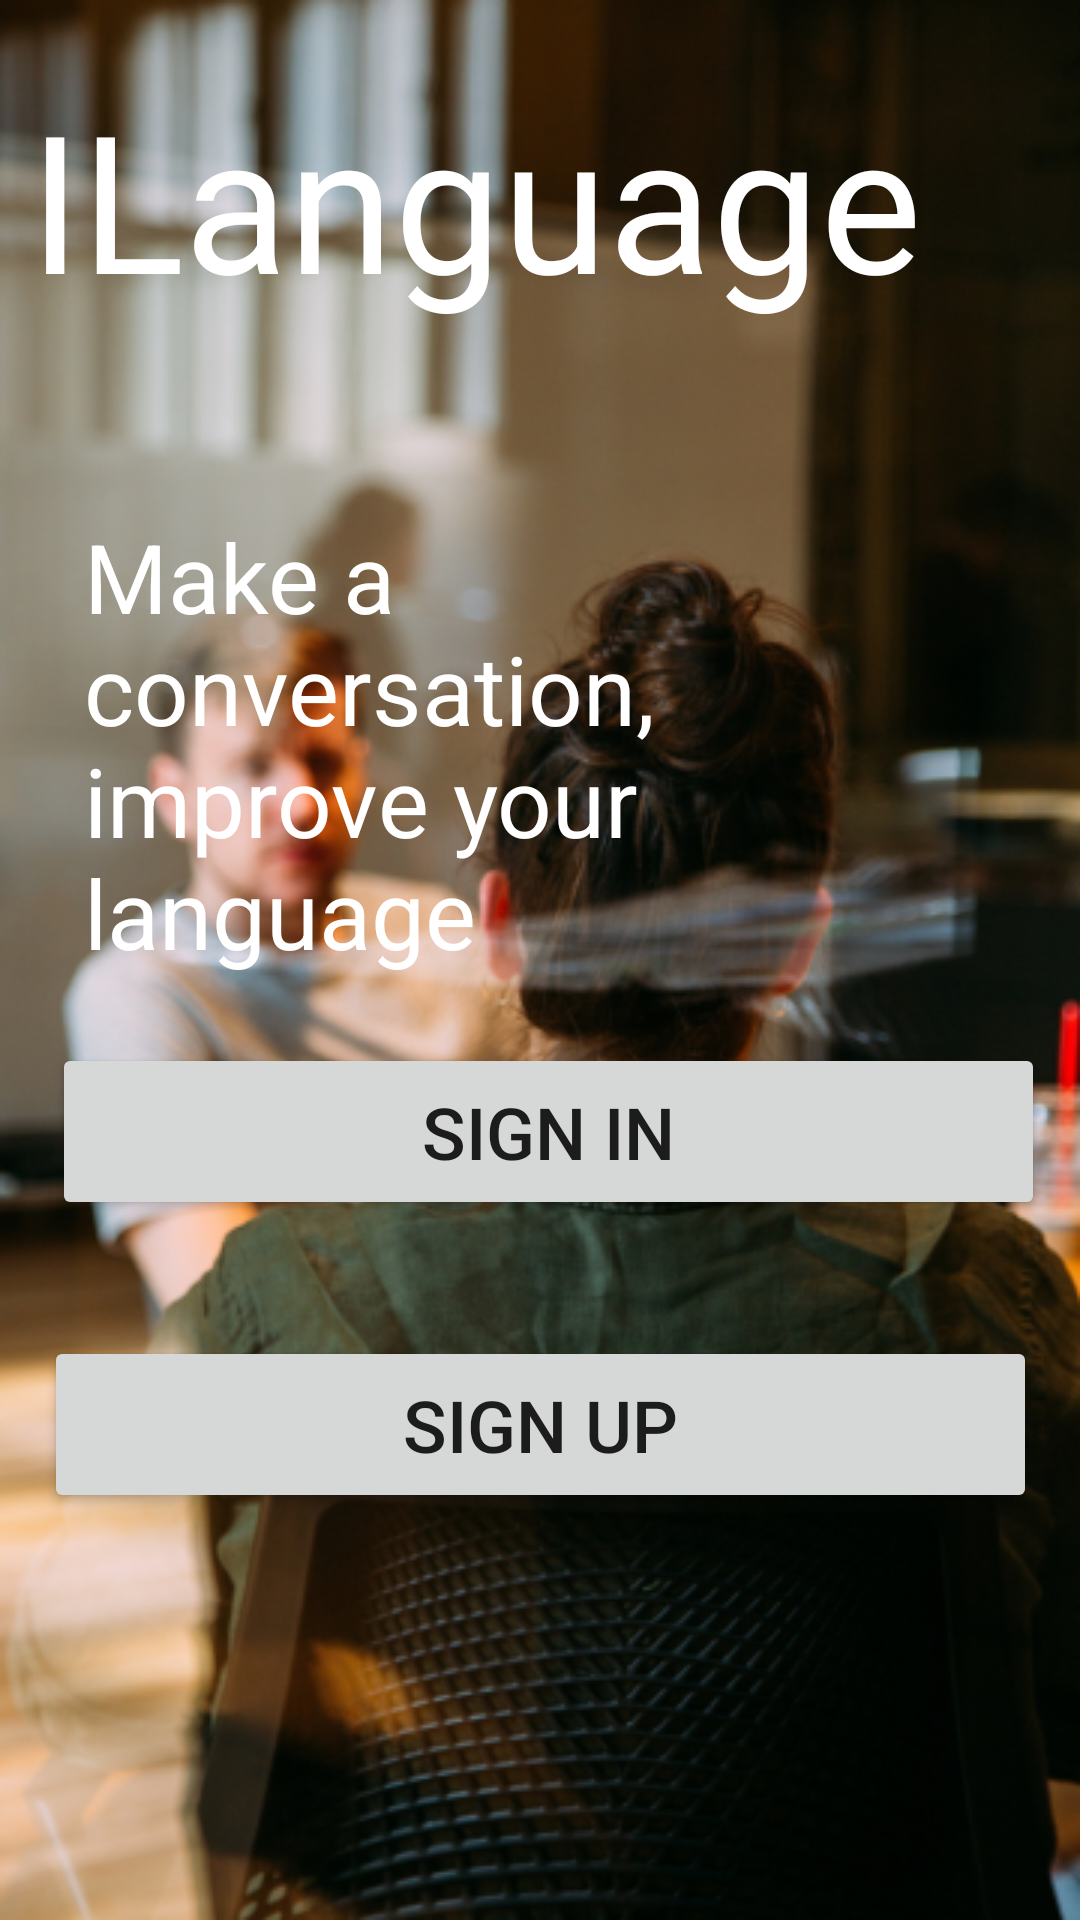

Here is an Android app screen rendered from its layout file. Give the layout XML and the strings, colors and styles it references.
<!-- AndroidManifest.xml: application theme Theme.Ilanguage -->
<!-- res/layout/activity_login.xml -->
<?xml version="1.0" encoding="utf-8"?>
<androidx.constraintlayout.widget.ConstraintLayout xmlns:android="http://schemas.android.com/apk/res/android"
    xmlns:app="http://schemas.android.com/apk/res-auto"
    xmlns:tools="http://schemas.android.com/tools"
    android:layout_width="match_parent"
    android:layout_height="match_parent"
    android:background="@drawable/principal_wallpaper"

    tools:context=".login">

    <Button
        android:id="@+id/btn_signup"
        android:layout_width="331dp"
        android:layout_height="59dp"
        android:layout_marginTop="24dp"

        android:text="@string/sign_up"
        android:textSize="24sp"
        app:layout_constraintBottom_toBottomOf="parent"
        app:layout_constraintEnd_toEndOf="parent"
        app:layout_constraintStart_toStartOf="parent"
        app:layout_constraintTop_toBottomOf="@+id/btn_signin"
        app:layout_constraintVertical_bias="0.098" />

    <TextView
        android:id="@+id/textView"
        android:layout_width="341dp"
        android:layout_height="103dp"
        android:text="@string/ilanguage"
        android:textColor="@color/white"
        android:textSize="64sp"
        app:layout_constraintBottom_toBottomOf="parent"
        app:layout_constraintEnd_toEndOf="parent"
        app:layout_constraintStart_toStartOf="parent"
        app:layout_constraintTop_toTopOf="parent"
        app:layout_constraintVertical_bias="0.044" />

    <TextView
        android:id="@+id/textView2"
        android:layout_width="241dp"
        android:layout_height="176dp"
        android:layout_marginTop="44dp"
        android:text="@string/make_a_conversation_improve_your_language"
        android:textColor="@color/white"

        android:textSize="32sp"
        app:layout_constraintBottom_toTopOf="@+id/btn_signin"
        app:layout_constraintEnd_toEndOf="parent"
        app:layout_constraintHorizontal_bias="0.235"
        app:layout_constraintStart_toStartOf="parent"
        app:layout_constraintTop_toBottomOf="@+id/textView"
        app:layout_constraintVertical_bias="0.13" />

    <Button
        android:id="@+id/btn_signin"
        android:layout_width="331dp"
        android:layout_height="59dp"
        android:layout_marginStart="8dp"
        android:layout_marginBottom="208dp"
        android:text="Sign In"
        android:textSize="24sp"
        app:layout_constraintBottom_toBottomOf="parent"
        app:layout_constraintEnd_toEndOf="parent"
        app:layout_constraintHorizontal_bias="0.444"
        app:layout_constraintStart_toStartOf="parent"
        app:layout_constraintTop_toBottomOf="@+id/textView"
        app:layout_constraintVertical_bias="0.897"

        />

</androidx.constraintlayout.widget.ConstraintLayout>
<!-- resources referenced by this layout -->
<resources>
  <color name="white">#FFFFFFFF</color>
  <!-- drawable principal_wallpaper: png bitmap (drawable, 326534 bytes) -->
  <string name="ilanguage">ILanguage</string>
  <string name="make_a_conversation_improve_your_language">Make a conversation, improve your language</string>
  <string name="sign_up">Sign Up</string>
  <style name="Theme.Ilanguage" parent="Theme.MaterialComponents.DayNight.DarkActionBar">
          
          <item name="colorPrimary">@color/purple_500</item>
          <item name="colorPrimaryVariant">@color/blue_principal</item>
          <item name="colorOnPrimary">@color/white</item>
          
          <item name="colorSecondary">@color/teal_200</item>
          <item name="colorSecondaryVariant">@color/teal_700</item>
          <item name="colorOnSecondary">@color/black</item>
          
          <item name="android:statusBarColor" tools:targetApi="l">?attr/colorPrimaryVariant</item>
          
      </style>
  <color name="purple_500">#2D9CDB</color>
  <color name="blue_principal">#FF3700B3</color>
  <color name="teal_200">#FF03DAC5</color>
  <color name="teal_700">#FF018786</color>
  <color name="black">#FF000000</color>
</resources>
